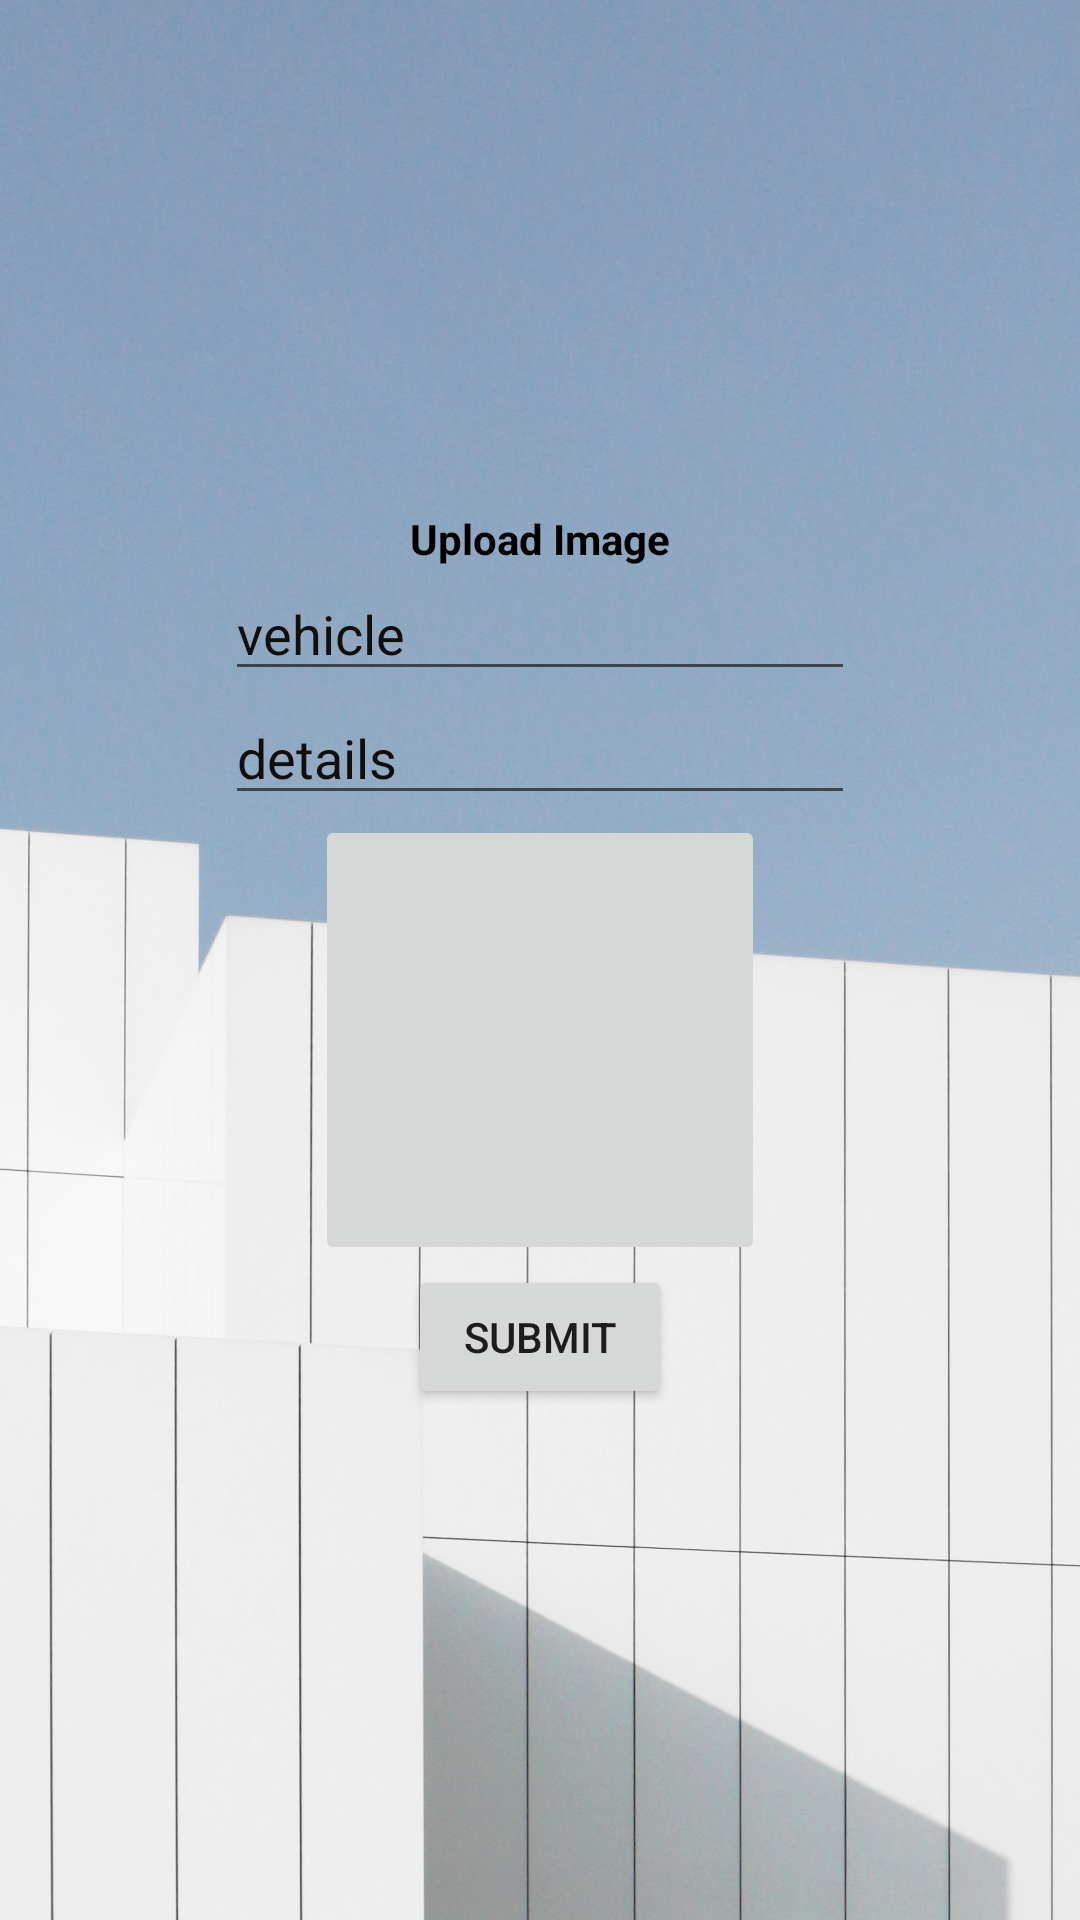

The Android layout XML behind this screen, and the referenced resources:
<!-- AndroidManifest.xml: application theme Theme.Vehicleservice -->
<!-- res/layout/activity_addvehicle.xml -->
<?xml version="1.0" encoding="utf-8"?>
<LinearLayout xmlns:android="http://schemas.android.com/apk/res/android"
    xmlns:app="http://schemas.android.com/apk/res-auto"
    xmlns:tools="http://schemas.android.com/tools"
    android:layout_width="match_parent"
    android:layout_height="match_parent"
    android:background="@drawable/img"
    android:gravity="center"
    android:orientation="vertical"
    tools:context=".Addvehicle">




    <TextView
        android:id="@+id/textView10"
        android:layout_width="wrap_content"
        android:layout_height="wrap_content"
        android:text="Upload Image"
        android:textColor="@color/black"
        android:textStyle="bold"
        tools:layout_editor_absoluteX="214dp"
        tools:layout_editor_absoluteY="177dp" />





    <EditText
        android:id="@+id/vehicle"
        android:layout_width="wrap_content"
        android:layout_height="wrap_content"
        android:ems="10"
        android:hint="vehicle"
        android:inputType="textPersonName"
        android:textColor="#090808"
        android:textColorHint="#120E0E"
        app:layout_constraintEnd_toEndOf="parent"
        app:layout_constraintStart_toStartOf="parent"
        tools:layout_editor_absoluteY="256dp" />

    <EditText
        android:id="@+id/details"
        android:layout_width="wrap_content"
        android:layout_height="wrap_content"
        android:ems="10"
        android:hint="details"
        android:inputType="textPersonName"
        android:textColor="#090808"
        android:textColorHint="#120E0E"
        app:layout_constraintEnd_toEndOf="parent"
        app:layout_constraintStart_toStartOf="parent"
        tools:layout_editor_absoluteY="256dp" />



    <ImageButton
        android:id="@+id/imageButton"
        android:layout_width="150dp"
        android:layout_height="150dp" />

    <Button
        android:id="@+id/button"
        android:layout_width="wrap_content"
        android:layout_height="wrap_content"
        android:text="Submit"
        app:layout_constraintEnd_toEndOf="parent"
        app:layout_constraintStart_toStartOf="parent"
        tools:layout_editor_absoluteY="370dp" />

</LinearLayout>
<!-- resources referenced by this layout -->
<resources>
  <!-- drawable img: jpg bitmap (drawable-v24, 428110 bytes) -->
  <style name="Theme.Vehicleservice" parent="Theme.MaterialComponents.DayNight.DarkActionBar">
          
          <item name="colorPrimary">@color/purple_500</item>
          <item name="colorPrimaryVariant">@color/purple_700</item>
          <item name="colorOnPrimary">@color/white</item>
          
          <item name="colorSecondary">@color/teal_200</item>
          <item name="colorSecondaryVariant">@color/teal_700</item>
          <item name="colorOnSecondary">@color/black</item>
          
          <item name="android:statusBarColor" tools:targetApi="l">?attr/colorPrimaryVariant</item>
          
      </style>
  <!-- not gathered from this repository: default colours our renderer supplied (Android Studio template values) -->
  <color name="purple_500">#FF6200EE</color>
  <color name="purple_700">#FF3700B3</color>
  <color name="teal_200">#FF03DAC5</color>
  <color name="teal_700">#FF018786</color>
  <color name="black">#FF000000</color>
  <color name="white">#FFFFFFFF</color>
</resources>
